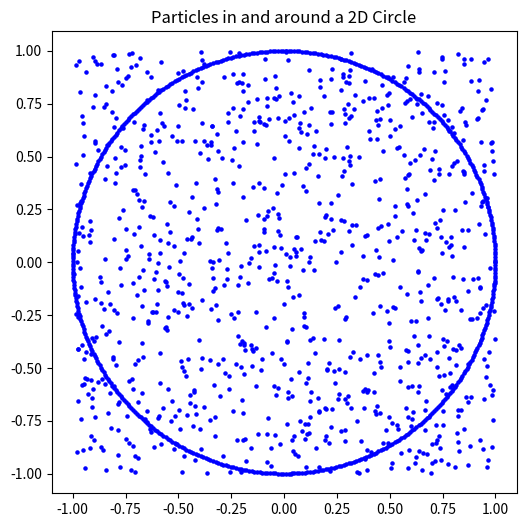

Recreate this plot in Python.
import numpy as np
import matplotlib.pyplot as plt

def generate_uniform_particles(num_particles, radius, density_factor=2):
    # 生成均匀分布的角度
    theta = np.linspace(0, 2*np.pi, num_particles)

    # 将极坐标转换为笛卡尔坐标
    x_outer = radius * np.cos(theta)
    y_outer = radius * np.sin(theta)

    # 添加更多粒子到圆形内部
    x_inner = np.random.uniform(low=-radius, high=radius, size=int(num_particles * density_factor))
    y_inner = np.random.uniform(low=-radius, high=radius, size=int(num_particles * density_factor))

    # 合并内外部的粒子
    x = np.concatenate([x_outer, x_inner])
    y = np.concatenate([y_outer, y_inner])

    # 创建粒子数组
    particles = np.column_stack((x, y))

    return particles

# 圆形的半径
circle_radius = 1.0

# 生成均匀分布的粒子在圆形内部
num_particles = 500
particles = generate_uniform_particles(num_particles, circle_radius)

# 绘制圆形
circle = plt.Circle((0, 0), circle_radius, edgecolor='black', facecolor='none')
fig, ax = plt.subplots(figsize=(6, 6))
ax.add_patch(circle)

# 绘制粒子
plt.scatter(particles[:, 0], particles[:, 1], color='blue', s=5)
plt.title('Particles in and around a 2D Circle')
plt.axis('equal')
plt.show()
